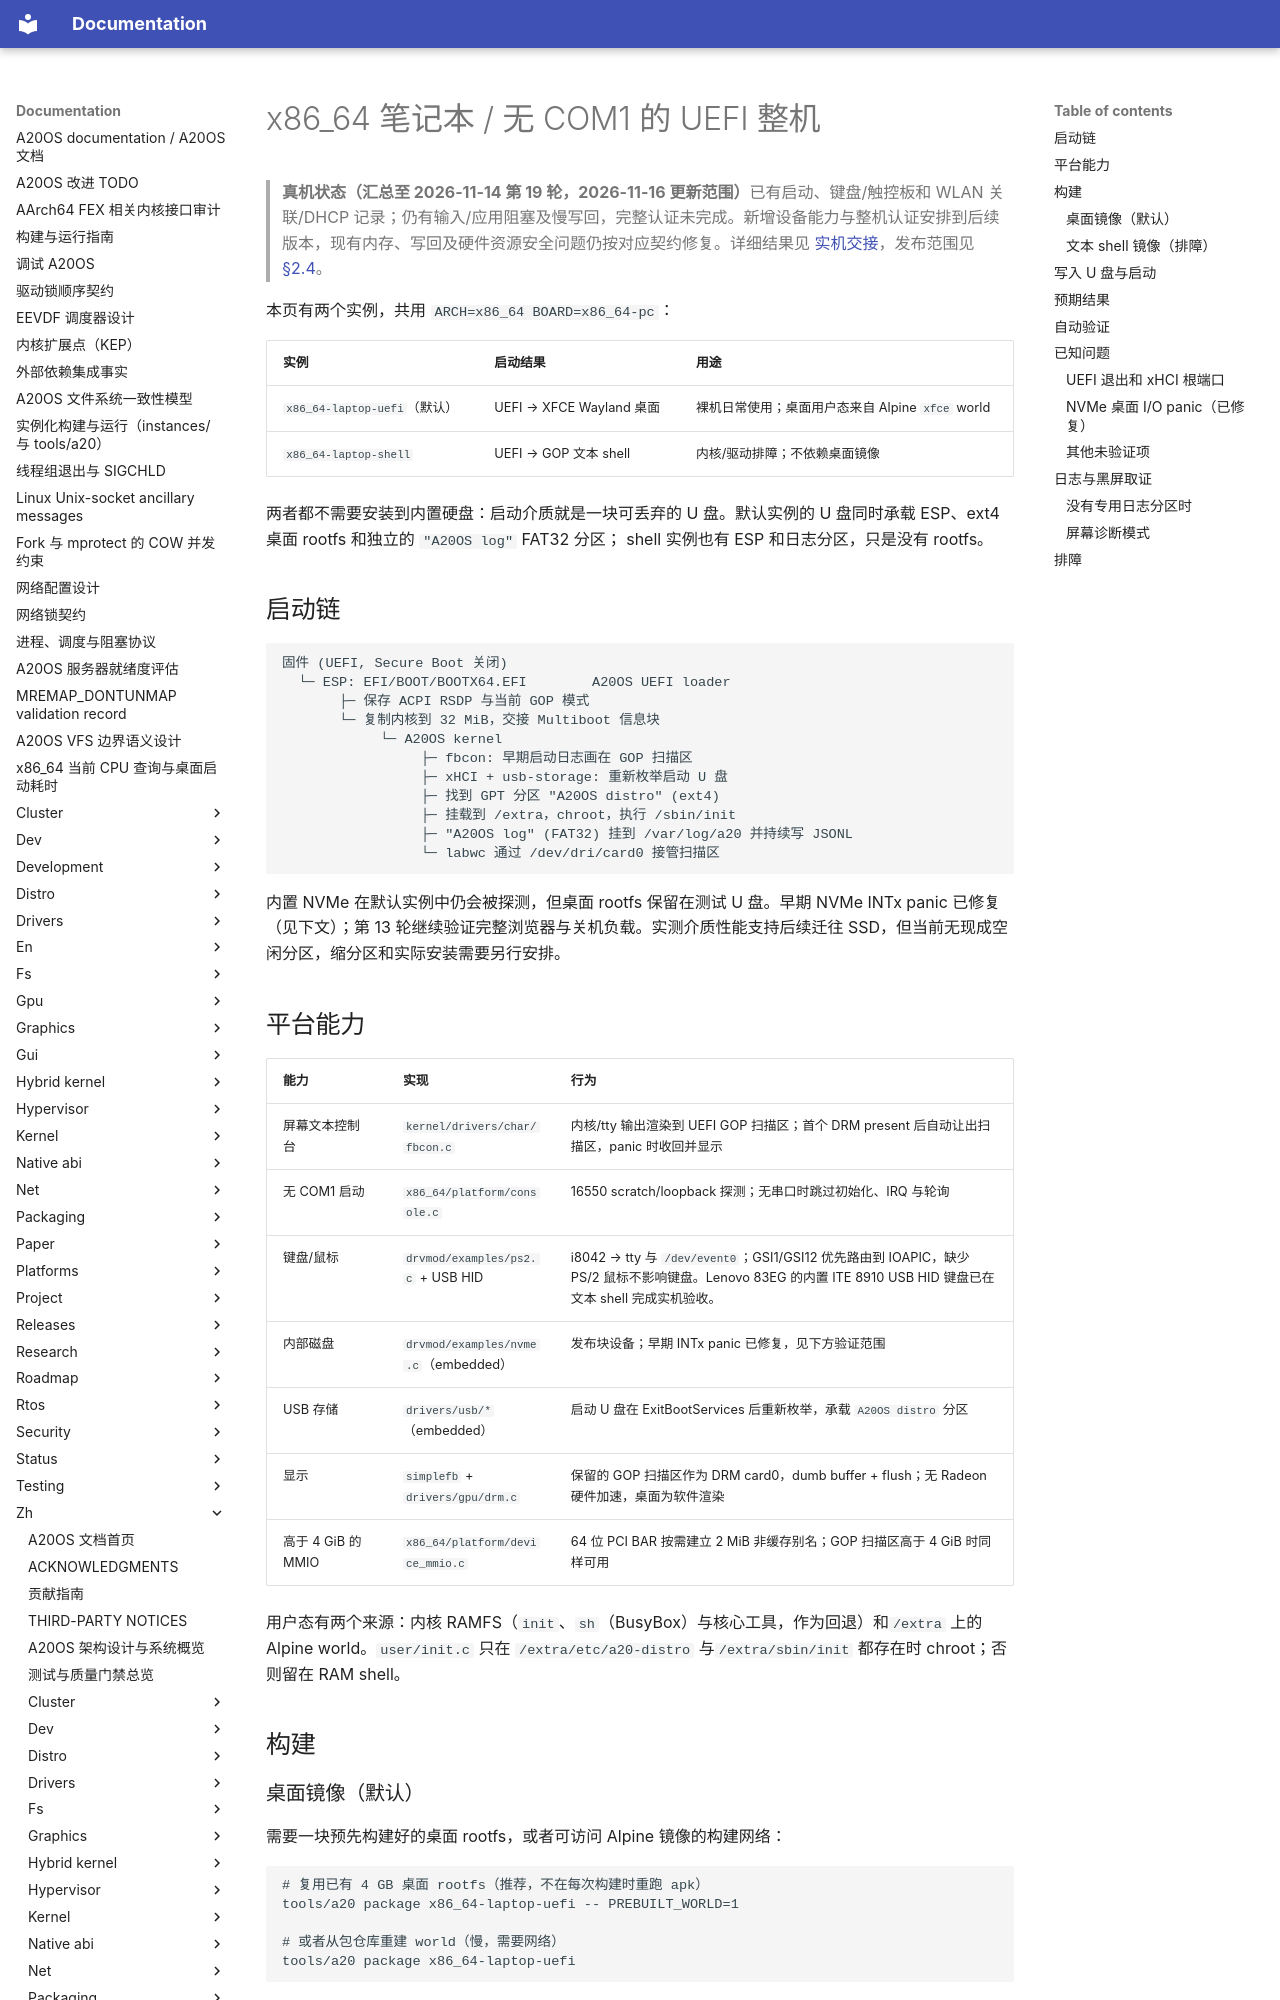

repository: fQwQf/A20OS · page: zh/platforms/x86_64-laptop/index.html · generator: mkdocs

# x86_64 笔记本 / 无 COM1 的 UEFI 整机

> **真机状态（汇总至 2026-11-14 第 19 轮，2026-11-16 更新范围）**已有启动、键盘/触控板和 WLAN 关联/DHCP 记录；仍有输入/应用阻塞及慢写回，完整认证未完成。新增设备能力与整机认证安排到后续版本，现有内存、写回及硬件资源安全问题仍按对应契约修复。详细结果见 [实机交接](x86_64-laptop-handoff.md)，发布范围见 [§2.4](../releases/v1.0.md#24-功能强化移出-10)。

本页有两个实例，共用 `ARCH=x86_64 BOARD=x86_64-pc`：

| 实例 | 启动结果 | 用途 |
| --- | --- | --- |
| `x86_64-laptop-uefi`（默认） | UEFI → XFCE Wayland 桌面 | 裸机日常使用；桌面用户态来自 Alpine `xfce` world |
| `x86_64-laptop-shell` | UEFI → GOP 文本 shell | 内核/驱动排障；不依赖桌面镜像 |

两者都不需要安装到内置硬盘：启动介质就是一块可丢弃的 U 盘。默认实例的 U 盘同时承载 ESP、ext4 桌面 rootfs 和独立的 `"A20OS log"` FAT32 分区； shell 实例也有 ESP 和日志分区，只是没有 rootfs。

## 启动链

```text
固件 (UEFI, Secure Boot 关闭)
  └─ ESP: EFI/BOOT/BOOTX64.EFI        A20OS UEFI loader
       ├─ 保存 ACPI RSDP 与当前 GOP 模式
       └─ 复制内核到 32 MiB，交接 Multiboot 信息块
            └─ A20OS kernel
                 ├─ fbcon: 早期启动日志画在 GOP 扫描区
                 ├─ xHCI + usb-storage: 重新枚举启动 U 盘
                 ├─ 找到 GPT 分区 "A20OS distro" (ext4)
                 ├─ 挂载到 /extra，chroot，执行 /sbin/init
                 ├─ "A20OS log" (FAT32) 挂到 /var/log/a20 并持续写 JSONL
                 └─ labwc 通过 /dev/dri/card0 接管扫描区
```

内置 NVMe 在默认实例中仍会被探测，但桌面 rootfs 保留在测试 U 盘。早期 NVMe INTx panic 已修复（见下文）；第 13 轮继续验证完整浏览器与关机负载。实测介质性能支持后续迁往 SSD，但当前无现成空闲分区，缩分区和实际安装需要另行安排。

## 平台能力

| 能力 | 实现 | 行为 |
| --- | --- | --- |
| 屏幕文本控制台 | `kernel/drivers/char/fbcon.c` | 内核/tty 输出渲染到 UEFI GOP 扫描区；首个 DRM present 后自动让出扫描区，panic 时收回并显示 |
| 无 COM1 启动 | `x86_64/platform/console.c` | 16550 scratch/loopback 探测；无串口时跳过初始化、IRQ 与轮询 |
| 键盘/鼠标 | `drvmod/examples/ps2.c` + USB HID | i8042 → tty 与 `/dev/event0`；GSI1/GSI12 优先路由到 IOAPIC，缺少 PS/2 鼠标不影响键盘。Lenovo 83EG 的内置 ITE 8910 USB HID 键盘已在文本 shell 完成实机验收。 |
| 内部磁盘 | `drvmod/examples/nvme.c`（embedded） | 发布块设备；早期 INTx panic 已修复，见下方验证范围 |
| USB 存储 | `drivers/usb/*`（embedded） | 启动 U 盘在 ExitBootServices 后重新枚举，承载 `A20OS distro` 分区 |
| 显示 | `simplefb` + `drivers/gpu/drm.c` | 保留的 GOP 扫描区作为 DRM card0，dumb buffer + flush；无 Radeon 硬件加速，桌面为软件渲染 |
| 高于 4 GiB 的 MMIO | `x86_64/platform/device_mmio.c` | 64 位 PCI BAR 按需建立 2 MiB 非缓存别名；GOP 扫描区高于 4 GiB 时同样可用 |

用户态有两个来源：内核 RAMFS（`init`、`sh`（BusyBox）与核心工具，作为回退）和`/extra` 上的 Alpine world。`user/init.c` 只在 `/extra/etc/a20-distro` 与`/extra/sbin/init` 都存在时 chroot；否则留在 RAM shell。

## 构建
